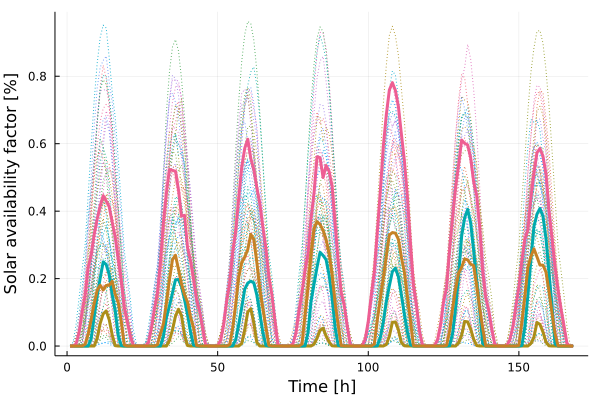

The table this chart was drawn from, first rows:
x1, x2, x3, x4
0.0, 0.0, 0.0, -0.0
0.0, 0.0, 0.0002169, -0.0
0.0, 0.0, 0.006315, -0.0
0.0, 0.0, 0.03969, -0.0
0.0, 0.0, 0.1005, 1.401e-5
0.0, 0.0, 0.1503, 0.005264
0.0, 0.0001002, 0.2331, 0.0351
0.0, 0.02076, 0.2702, 0.07756
0.0001532, 0.08608, 0.3308, 0.1259
0.02295, 0.1484, 0.377, 0.1654
0.0673, 0.201, 0.4153, 0.1803
0.09535, 0.2496, 0.446, 0.1663
0.1042, 0.2416, 0.4299, 0.1797
0.078, 0.2114, 0.413, 0.1803
0.03261, 0.1517, 0.3664, 0.1921
0.001168, 0.1035, 0.323, 0.1539
0.0, 0.0313, 0.2571, 0.1285
0.0, 0.001457, 0.1923, 0.07331
0.0, 0.0, 0.1148, 0.003125
0.0, 0.0, 0.07196, -0.0
0.0, 0.0, 0.02938, -0.0
0.0, 0.0, 0.001599, -0.0
0.0, 0.0, 3.35e-6, -0.0
0.0, 0.0, 0.0, -0.0
0.0, 0.0, 1.0e-7, -0.0
0.0, 0.0, 0.000357, -0.0
0.0, 0.0, 0.009571, -0.0
0.0, 0.0, 0.0515, -0.0
0.0, 0.0, 0.1084, 4.13e-6
0.0, 0.0, 0.1582, 0.003992
0.0, 0.0001707, 0.2463, 0.03727
0.0, 0.0284, 0.3685, 0.0655
0.0001367, 0.08435, 0.4551, 0.1288
0.0168, 0.119, 0.5234, 0.1975
0.048, 0.1577, 0.5211, 0.2563
0.08865, 0.1966, 0.518, 0.2693
0.1093, 0.1974, 0.4628, 0.227
0.08955, 0.176, 0.3853, 0.1844
0.03271, 0.1379, 0.3876, 0.1526
0.001544, 0.09284, 0.2923, 0.1304
0.0, 0.04158, 0.2522, 0.08529
0.0, 0.002674, 0.1986, 0.05441
0.0, 0.0, 0.1384, 0.001831
0.0, 0.0, 0.1041, -0.0
0.0, 0.0, 0.05567, -0.0
0.0, 0.0, 0.003556, -0.0
0.0, 0.0, 2.711e-5, -0.0
0.0, 0.0, 0.0, -0.0
0.0, 0.0, 7.4e-7, -0.0
0.0, 0.0, 0.0007523, -0.0
0.0, 0.0, 0.01701, -0.0
0.0, 0.0, 0.06296, -0.0
0.0, 0.0, 0.1322, 3.85e-6
0.0, 0.0, 0.1873, 0.003967
0.0, 0.0002855, 0.2782, 0.0539
0.0, 0.01862, 0.3431, 0.124
8.498e-5, 0.06427, 0.44, 0.2043
0.00786, 0.1144, 0.5318, 0.2482
0.04877, 0.169, 0.5866, 0.264
0.1013, 0.1868, 0.6132, 0.2864
... 108 more rows
